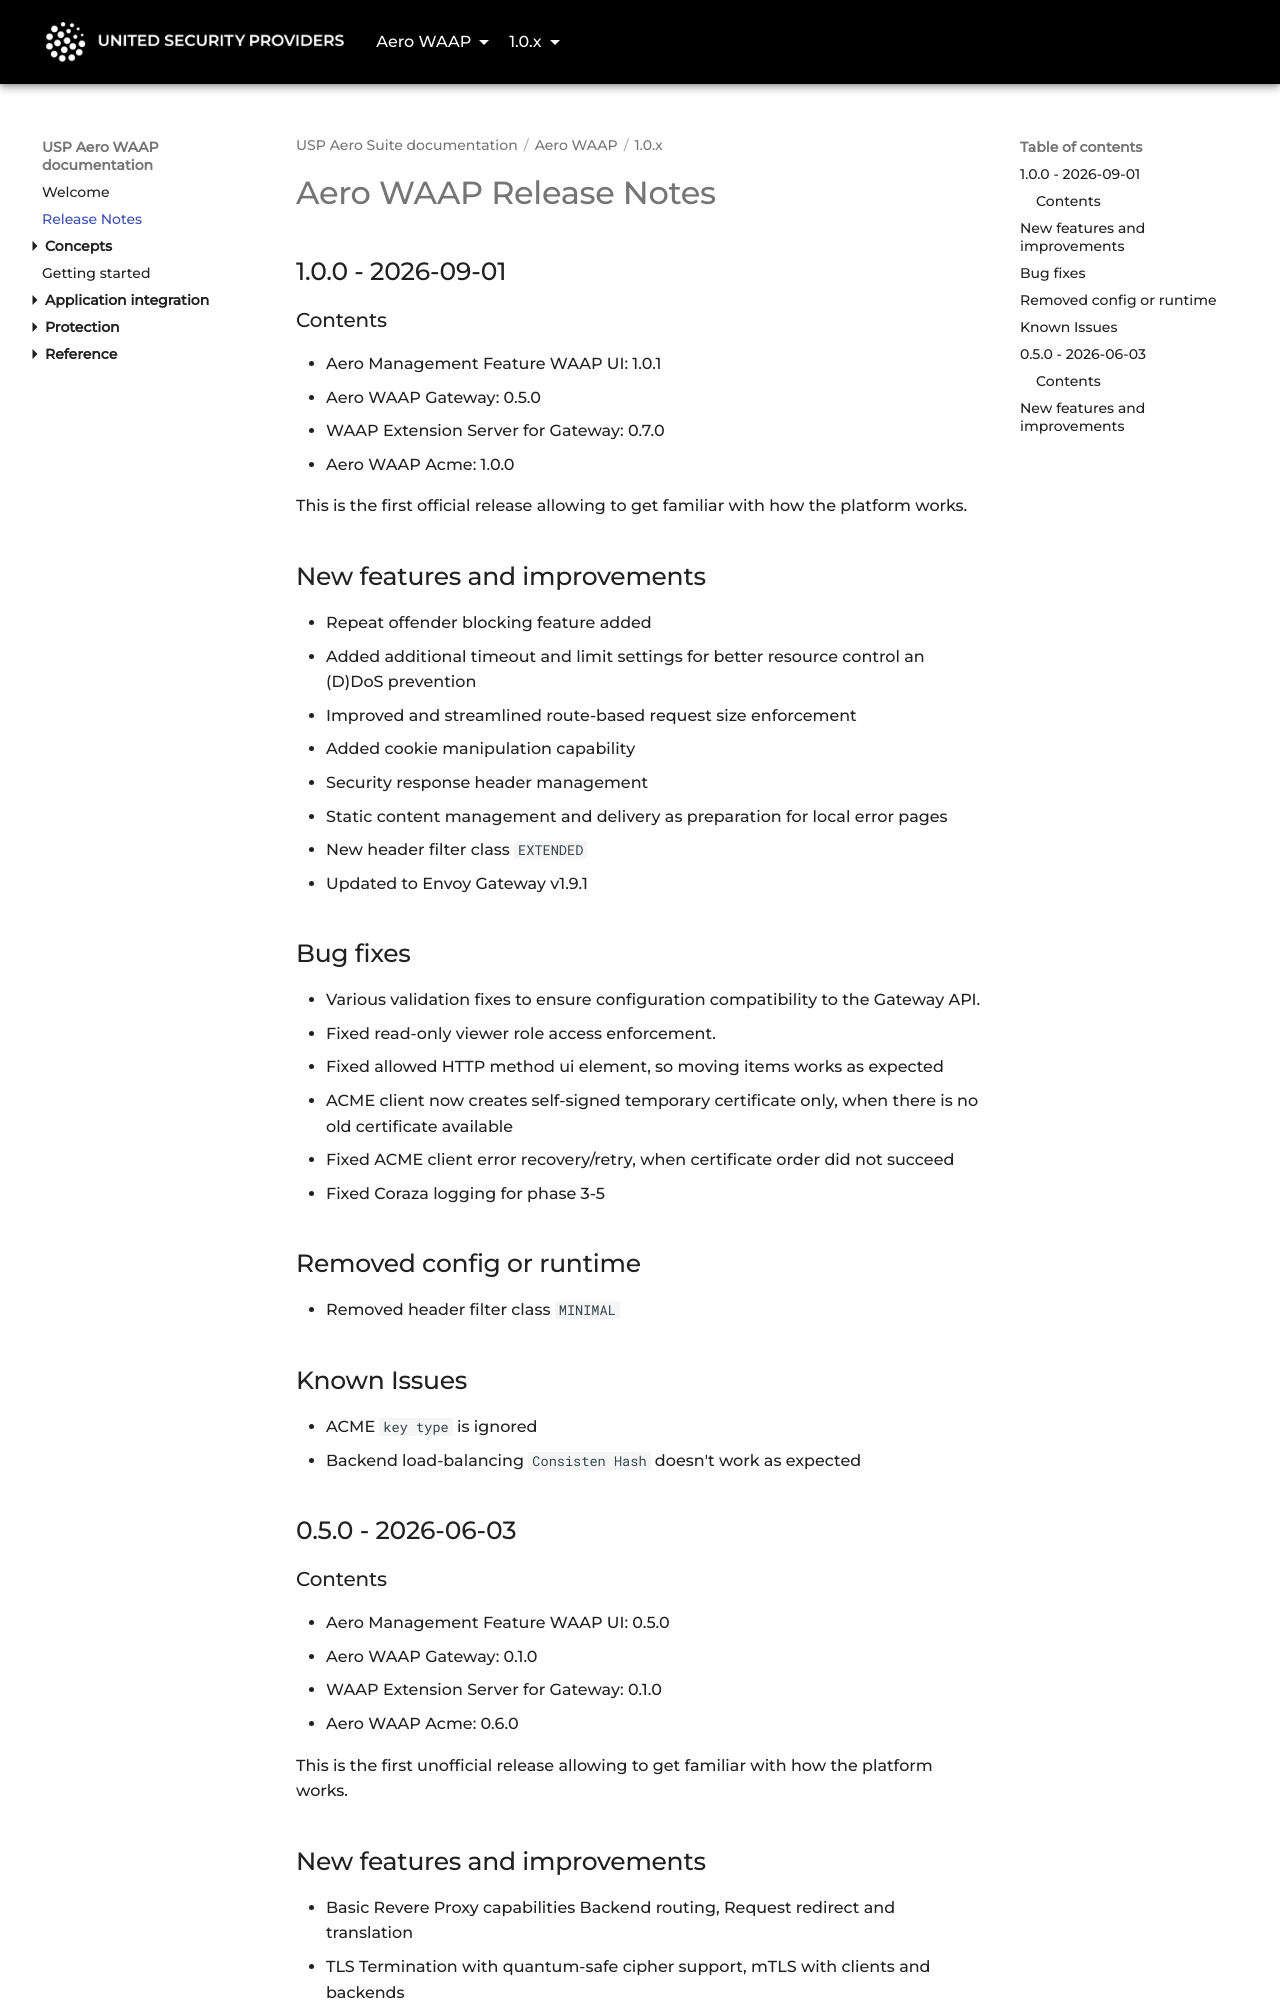

repository: united-security-providers/usp-aero · page: waap/1.0.x/aero-waap-releasenotes/index.html · generator: mkdocs

---
title: "Release Notes"
weight: 20
---

# Aero WAAP Release Notes
<!--
## x.x.x - 202x-xx-xx

### Contents

- Aero Management Feature WAAP UI: x.x.x
- Aero WAAP Gateway: x.x.x
- WAAP Extension Server for Gateway: x.x.x
- Aero WAAP Acme: x.x.x

## New features and improvements

*

## Bug fixes

*

## Incompatible behavior changes

*

## Removed config or runtime

*

## Known Issues

*
-->

## 1.0.0 - 2026-09-01

### Contents

- Aero Management Feature WAAP UI: 1.0.1
- Aero WAAP Gateway: 0.5.0
- WAAP Extension Server for Gateway: 0.7.0
- Aero WAAP Acme: 1.0.0

This is the first official release allowing to get familiar with how the platform works.

## New features and improvements

* Repeat offender blocking feature added
* Added additional timeout and limit settings for better resource control an (D)DoS prevention
* Improved and streamlined route-based request size enforcement
* Added cookie manipulation capability
* Security response header management
* Static content management and delivery as preparation for local error pages
* New header filter class `EXTENDED`
* Updated to Envoy Gateway v1.9.1

## Bug fixes

* Various validation fixes to ensure configuration compatibility to the Gateway API.
* Fixed read-only viewer role access enforcement.
* Fixed allowed HTTP method ui element, so moving items works as expected
* ACME client now creates self-signed temporary certificate only, when there is no old certificate available
* Fixed ACME client error recovery/retry, when certificate order did not succeed  
* Fixed Coraza logging for phase 3-5

## Removed config or runtime

* Removed header filter class `MINIMAL`

## Known Issues

* ACME `key type` is ignored
* Backend load-balancing `Consisten Hash` doesn't work as expected

## 0.5.0 - 2026-06-03

### Contents

- Aero Management Feature WAAP UI: 0.5.0
- Aero WAAP Gateway: 0.1.0
- WAAP Extension Server for Gateway: 0.1.0
- Aero WAAP Acme: 0.6.0

This is the first unofficial release allowing to get familiar with how the platform works.
